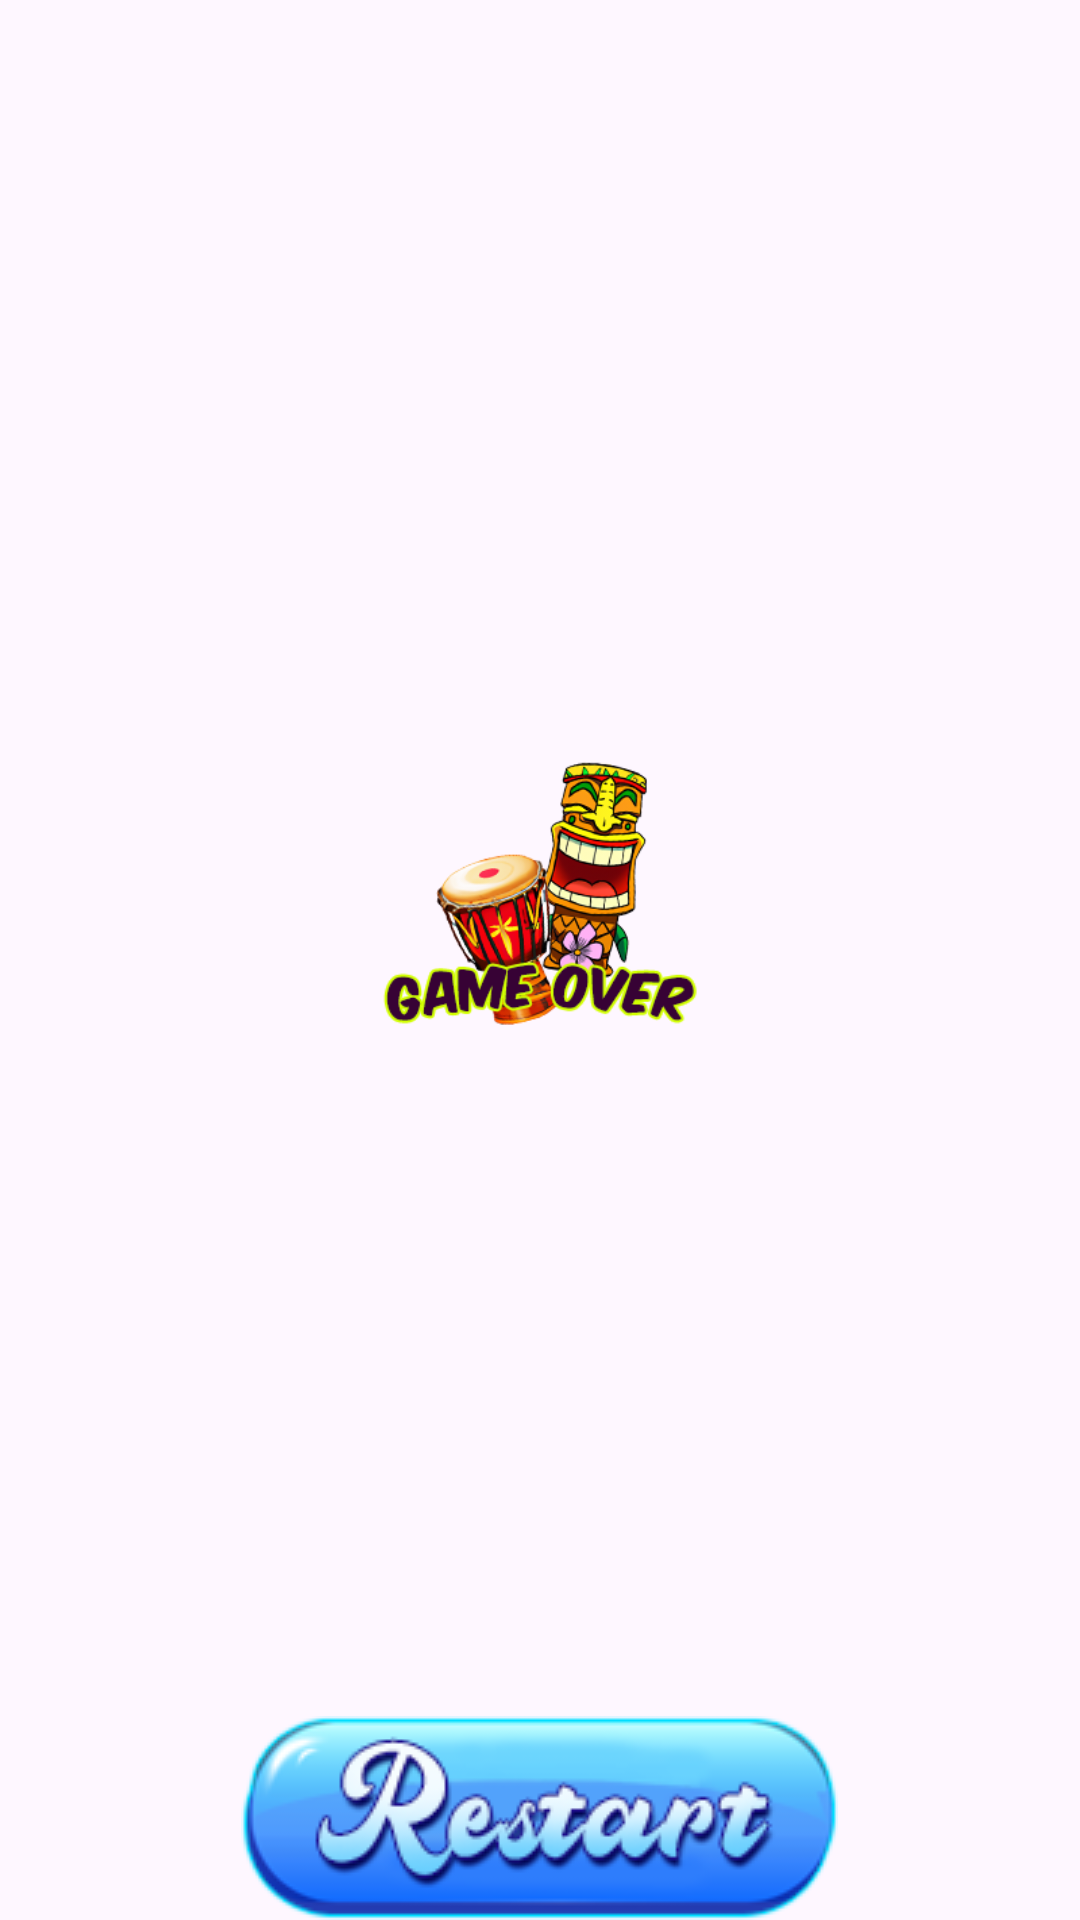

Write the Android layout XML for this screen, with the resource values it uses.
<!-- AndroidManifest.xml: application theme Theme.Slots -->
<!-- res/layout/dialog_end.xml -->
<?xml version="1.0" encoding="utf-8"?>
<FrameLayout xmlns:android="http://schemas.android.com/apk/res/android"
    android:orientation="vertical"
    android:layout_width="wrap_content"
    android:layout_height="match_parent">

    <ImageView
        android:id="@+id/end"
        android:layout_width="match_parent"
        android:importantForAccessibility="no"
        android:layout_height="match_parent"
        android:src="@drawable/end" />

    <androidx.appcompat.widget.AppCompatImageButton
        android:id="@+id/restart"
        android:layout_width="wrap_content"
        android:layout_height="wrap_content"
        android:layout_gravity="bottom|center_horizontal"
        android:background="@drawable/bott_res" />

</FrameLayout>
<!-- resources referenced by this layout -->
<resources>
  <!-- drawable bott_res: png bitmap (drawable-v24, 16503 bytes) -->
  <!-- drawable end: png bitmap (drawable-v24, 62035 bytes) -->
  <style name="Theme.Slots" parent="Base.Theme.Slots" />
  <style name="Base.Theme.Slots" parent="Theme.Material3.DayNight.NoActionBar">
          
          
          <item name="android:navigationBarColor">
              @android:color/transparent
          </item>
          <item name="android:statusBarColor">
              @android:color/transparent
          </item>
      </style>
</resources>
